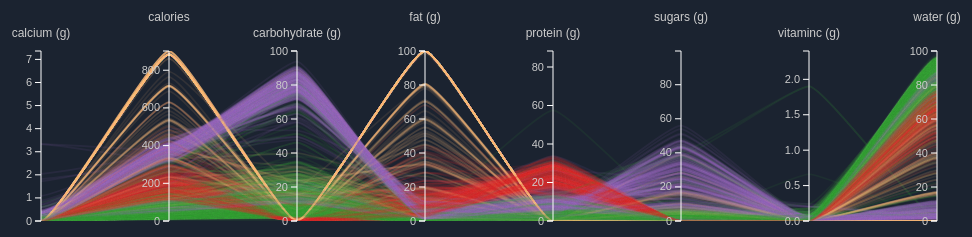
D3 v2 page, settled after 480 driven frames (8 s of simulated time); the page loaded 1 data file(s).


// ── parallel.js
var width = document.body.clientWidth,
    height = d3.max([document.body.clientHeight-540, 240]);

var m = [60, 0, 10, 0],
    w = width - m[1] - m[3],
    h = height - m[0] - m[2],
    xscale = d3.scale.ordinal().rangePoints([0, w], 1),
    yscale = {},
    dragging = {},
    line = d3.svg.line(),
    axis = d3.svg.axis().orient("left").ticks(1+height/50),
    data,
    foreground,
    background,
    highlighted,
    dimensions,
    legend,
    render_speed = 50,
    brush_count = 0,
    excluded_groups = ["Baked Products","Beef Products","Beverages","Baby Foods","Cereal Grains and Pasta","Dairy and Egg Products","Ethnic Foods","Fast Foods","Finfish and Shellfish Products","Fruits and Fruit Juices","Lamb, Veal, and Game Products","Legumes and Legume Products","Meals, Entrees, and Sidedishes","Nut and Seed Products","Pork Products","Restaurant Foods","Sausages and Luncheon Meats","Snacks","Soups, Sauces, and Gravies","Spices and Herbs","Sweets"];

var colors = {
  "Baby Foods": [185,56,73],
  "Baked Products": [37,50,75],
  "Beef Products": [325,50,39],
  "Beverages": [10,28,67],
  "Breakfast Cereals": [271,39,57],
  "Cereal Grains and Pasta": [56,58,73],
  "Dairy and Egg Products": [28,100,52],
  "Ethnic Foods": [41,75,61],
  "Fast Foods": [60,86,61],
  "Fats and Oils": [30,100,73],
  "Finfish and Shellfish Products": [318,65,67],
  "Fruits and Fruit Juices": [274,30,76],
  "Lamb, Veal, and Game Products": [20,49,49],
  "Legumes and Legume Products": [334,80,84],
  "Meals, Entrees, and Sidedishes": [185,80,45],
  "Nut and Seed Products": [10,30,42],
  "Pork Products": [339,60,49],
  "Poultry Products": [359,69,49],
  "Restaurant Foods": [204,70,41],
  "Sausages and Luncheon Meats": [1,100,79],
  "Snacks": [189,57,75],
  "Soups, Sauces, and Gravies": [110,57,70],
  "Spices and Herbs": [214,55,79],
  "Sweets": [339,60,75],
  "Vegetables and Vegetable Products": [120,56,40]
};


d3.select("#chart")
    .style("height", (h + m[0] + m[2]) + "px")

d3.selectAll("canvas")
    .attr("width", w)
    .attr("height", h)
    .style("padding", m.join("px ") + "px");

foreground = document.getElementById('foreground').getContext('2d');
foreground.globalCompositeOperation = "destination-over";
foreground.strokeStyle = "rgba(0,100,160,0.1)";
foreground.lineWidth = 1.7;
foreground.fillText("Loading...",w/2,h/2);
highlighted = document.getElementById('highlight').getContext('2d');
highlighted.strokeStyle = "rgba(0,100,160,1)";
highlighted.lineWidth = 4;
background = document.getElementById('background').getContext('2d');
background.strokeStyle = "rgba(0,100,160,0.1)";
background.lineWidth = 1.7;

var svg = d3.select("svg")
    .attr("width", w + m[1] + m[3])
    .attr("height", h + m[0] + m[2])
  .append("svg:g")
    .attr("transform", "translate(" + m[3] + "," + m[0] + ")");

// Load the Data
d3.csv("nutrients.csv", function(raw_data) {
  data = raw_data.map(function(d) {
    for (var k in d) {
      if (!_.isNaN(raw_data[0][k] - 0) && k != 'id') {
        d[k] = parseFloat(d[k]) || 0;
      }
    };
    return d;
  });

  xscale.domain(dimensions = d3.keys(data[0]).filter(function(k) {
    return (_.isNumber(data[0][k])) && (yscale[k] = d3.scale.linear()
      .domain(d3.extent(data, function(d) { return +d[k]; }))
      .range([h, 0]));
  }).sort());


  var g = svg.selectAll(".dimension")
      .data(dimensions)
    .enter().append("svg:g")
      .attr("class", "dimension")
      .attr("transform", function(d) { return "translate(" + xscale(d) + ")"; })
      .call(d3.behavior.drag()
        .on("dragstart", function(d) {
          dragging[d] = this.__origin__ = xscale(d);
          this.__dragged__ = false;
          d3.select("#foreground").style("opacity", "0.35");
        })
        .on("drag", function(d) {
          dragging[d] = Math.min(w, Math.max(0, this.__origin__ += d3.event.dx));
          dimensions.sort(function(a, b) { return position(a) - position(b); });
          xscale.domain(dimensions);
          g.attr("transform", function(d) { return "translate(" + position(d) + ")"; });
          brush_count++;
          this.__dragged__ = true;

          if (dragging[d] < 8 || dragging[d] > w-8) {
            d3.select(this).select(".background").style("fill", "#b00");
          } else {
            d3.select(this).select(".background").style("fill", null);
          }
        })
        .on("dragend", function(d) {
          if (!this.__dragged__) {

          } else {
            d3.select(this).transition().attr("transform", "translate(" + xscale(d) + ")");
            var extent = yscale[d].brush.extent();
          }
          if (dragging[d] < 8 || dragging[d] > w-8) {
            remove_axis(d,g);
          }
          xscale.domain(dimensions);
          update_ticks(d, extent);

          d3.select("#foreground").style("opacity", null);
          brush();
          delete this.__dragged__;
          delete this.__origin__;
          delete dragging[d];
        }))

  g.append("svg:g")
      .attr("class", "axis")
      .attr("transform", "translate(0,0)")
      .each(function(d) { d3.select(this).call(axis.scale(yscale[d])); })
    .append("svg:text")
      .attr("text-anchor", "middle")
      .attr("y", function(d,i) { return i%2 == 0 ? -14 : -30 } )
      .attr("x", 0)
      .attr("class", "label")
      .text(String)
      .append("title")
        .text("Drag to reorder");

  g.append("svg:g")
      .attr("class", "brush")
      .each(function(d) { d3.select(this).call(yscale[d].brush = d3.svg.brush().y(yscale[d]).on("brush", brush)); })
    .selectAll("rect")
      .style("visibility", null)
      .attr("x", -23)
      .attr("width", 36)
      .append("title")
        .text("Drag up or down to brush along this axis");

  g.selectAll(".extent")
      .append("title")
        .text("Drag or resize this filter");
  legend = create_legend(colors,brush);
  brush();
});


function create_legend(colors,brush) {
  var legend_data = d3.select("#legend")
    .html("")
    .selectAll(".row")
    .data( _.keys(colors).sort() )

  var legend = legend_data
    .enter().append("div")

  legend
    .append("input")
    .attr("type", "checkbox")
    .attr("title", "Hide group")
    .attr("checked",function(d){
      if (!_.contains(excluded_groups, d)) {
        return "checked"
      }
    })
    .on("click", function(d) {
      if (_.contains(excluded_groups, d)) {
        d3.select(this).attr("title", "Hide group")
        excluded_groups = _.difference(excluded_groups,[d]);
        brush();
      } else {
        d3.select(this).attr("title", "Show group")
        excluded_groups.push(d);
        brush();
      }
    });
  legend
    .append("span")
    .style("background", function(d,i) { return color(d,0.85)})
    .attr("class", "color-bar");
  legend
    .append("span")
    .attr("class", "tally")
    .text(function(d,i) { return 0});
  legend
    .append("span")
    .text(function(d,i) { return " " + d});
  return legend;
}
function render_range(selection, i, max, opacity) {
  selection.slice(i,max).forEach(function(d) {
    path(d, foreground, color(d.group,opacity));
  });
};

function data_table(sample) {
  var sample = sample.sort(function(a,b) {
    var col = d3.keys(a)[0];
    return a[col] < b[col] ? -1 : 1;
  });
  var table = d3.select("#food-list")
    .html("")
    .selectAll(".row")
      .data(sample)
    .enter().append("div")
      .on("mouseover", highlight)
      .on("mouseout", unhighlight);
  table
    .append("span")
      .attr("class", "color-block")
      .style("background", function(d) { return color(d.group,0.85) })
  table
    .append("span")
      .text(function(d) { return d.name; })
}

function optimize(timer) {
  var delta = (new Date()).getTime() - timer;
  render_speed = Math.max(Math.ceil(render_speed * 30 / delta), 8);
  render_speed = Math.min(render_speed, 300);
  return (new Date()).getTime();
}


function highlight(d) {
  d3.select("#foreground").style("opacity", "0.25");
  d3.selectAll(".row").style("opacity", function(p) { return (d.group == p) ? null : "0.3" });
  path(d, highlighted, color(d.group,1));
}

function unhighlight() {
  d3.select("#foreground").style("opacity", null);
  d3.selectAll(".row").style("opacity", null);
  highlighted.clearRect(0,0,w,h);
}

function path(d, ctx, color) {
  if (color) ctx.strokeStyle = color;
  ctx.beginPath();
  var x0 = xscale(0),
      y0 = yscale[dimensions[0]](d[dimensions[0]]);
  ctx.moveTo(x0,y0);
  dimensions.map(function(p,i) {
    var x = xscale(p),
        y = yscale[p](d[p]);
    var cp1x = x - 0.88*(x-x0);
    var cp1y = y0;
    var cp2x = x - 0.12*(x-x0);
    var cp2y = y;
    ctx.bezierCurveTo(cp1x, cp1y, cp2x, cp2y, x, y);
    x0 = x;
    y0 = y;
  });
  ctx.lineTo(x0, y0);
  ctx.stroke();
};

function color(d,a) {
  var c = colors[d];
  return ["hsla(",c[0],",",c[1],"%,",c[2],"%,",a,")"].join("");
}

function position(d) {
  var v = dragging[d];
  return v == null ? xscale(d) : v;
}

function brush() {
  brush_count++;
  var actives = dimensions.filter(function(p) { return !yscale[p].brush.empty(); }),
      extents = actives.map(function(p) { return yscale[p].brush.extent(); });

  var b = d3.selectAll('.dimension')[0]
    .forEach(function(element, i) {
      var dimension = d3.select(element).data()[0];
      if (_.include(actives, dimension)) {
        var extent = extents[actives.indexOf(dimension)];
        d3.select(element)
          .selectAll('text')
          .style('font-weight', 'bold')
          .style('font-size', '13px')
          .style('display', function() {
            var value = d3.select(this).data();
            return extent[0] <= value && value <= extent[1] ? null : "none"
          });
      } else {
        d3.select(element)
          .selectAll('text')
          .style('font-size', null)
          .style('font-weight', null)
          .style('display', null);
      }
      d3.select(element)
        .selectAll('.label')
        .style('display', null);
    });
    ;

  d3.selectAll('.label')
    .style("font-weight", function(dimension) {
      if (_.include(actives, dimension)) return "bold";
      return null;
    });

  var selected = [];

  data
    .filter(function(d) {
      return !_.contains(excluded_groups, d.group);
    })
    .map(function(d) {
      return actives.every(function(p, dimension) {
        return extents[dimension][0] <= d[p] && d[p] <= extents[dimension][1];
      }) ? selected.push(d) : null;
    });

  var query = d3.select("#search")[0][0].value;
  if (query.length > 0) {
    selected = search(selected, query);
  }


  var tallies = _(selected)
    .groupBy(function(d) { return d.group; })

  _(colors).each(function(v,k) { tallies[k] = tallies[k] || []; });

  legend
    .attr("class", function(d) {
      return (tallies[d].length > 0)? "row": "row off";
    });

    legend.selectAll(".color-bar")
    .style("width", function(d) {
      return Math.ceil(600*tallies[d].length/data.length) + "px"
    });

  legend.selectAll(".tally")
    .text(function(d,i) { return tallies[d].length });

  // Render selected lines
  paths(selected, foreground, brush_count, true);
}

function paths(selected, ctx, count) {
  var n = selected.length,
      i = 0,
      opacity = .1,
      timer = (new Date()).getTime();
  shuffled_data = _.shuffle(selected);
  data_table(shuffled_data.slice(0,20));
  ctx.clearRect(0,0,w+1,h+1);
  function animloop(){
    if (i >= n || count < brush_count) return true;
    var max = d3.min([i+render_speed, n]);
    render_range(shuffled_data, i, max, opacity);
    i = max;
    timer = optimize(timer);
  };
  d3.timer(animloop);
}

function update_ticks(d, extent) {
  if (d) {
    var brush_el = d3.selectAll(".brush")
        .filter(function(key) { return key == d; });
    if (extent) {
      brush_el.call(yscale[d].brush = d3.svg.brush().y(yscale[d]).extent(extent).on("brush", brush));
    } else {
      brush_el.call(yscale[d].brush = d3.svg.brush().y(yscale[d]).on("brush", brush));
    }
  } else {
    d3.selectAll(".brush")
      .each(function(d) { d3.select(this).call(yscale[d].brush = d3.svg.brush().y(yscale[d]).on("brush", brush)); })
  }
  brush_count++;
  d3.selectAll(".axis")
    .each(function(d,i) {
      d3.select(this).selectAll('line').style("display", "none");
      d3.select(this)
        .transition()
        .duration(720)
        .call(axis.scale(yscale[d]));
      d3.select(this).selectAll('line').transition().delay(800).style("display", null);
      d3.select(this)
        .selectAll('text')
        .style('font-weight', null)
        .style('font-size', null)
        .style('display', null);
    });
}


function rescale() {
  dimensions.forEach(function(d,i) {
    if (yscale[d].inverted) {
      yscale[d] = d3.scale.linear()
          .domain(d3.extent(data, function(p) { return +p[d]; }))
          .range([0, h]);
      yscale[d].inverted = true;
    } else {
      yscale[d] = d3.scale.linear()
          .domain(d3.extent(data, function(p) { return +p[d]; }))
          .range([h, 0]);
    }
  });
  update_ticks();
  paths(data, foreground, brush_count);
}

function actives() {
  var actives = dimensions.filter(function(p) { return !yscale[p].brush.empty(); }),
      extents = actives.map(function(p) { return yscale[p].brush.extent(); });
  var selected = [];
  data
    .filter(function(d) {
      return !_.contains(excluded_groups, d.group);
    })
    .map(function(d) {
    return actives.every(function(p, i) {
      return extents[i][0] <= d[p] && d[p] <= extents[i][1];
    }) ? selected.push(d) : null;
  });
  var query = d3.select("#search")[0][0].value;
  if (query > 0) {
    selected = search(selected, query);
  }
  return selected;
}
function remove_axis(d,g) {
  dimensions = _.difference(dimensions, [d]);
  xscale.domain(dimensions);
  g.attr("transform", function(p) { return "translate(" + position(p) + ")"; });
  g.filter(function(p) { return p == d; }).remove();
  update_ticks();
}
d3.select("#search").on("keyup", brush);
function search(selection,str) {
  pattern = new RegExp(str,"i")
  return _(selection).filter(function(d) { return pattern.exec(d.name); });
}


### data: nutrients.csv
name, group, protein (g), carbohydrate (g), fat (g), calcium (g), vitaminc (g), sugars (g), water (g), calories, id
Beverage, instant breakfast powder, choc…, Dairy and Egg Products, 19.9, 66.2, 1.4, 0.285, 0.0769, 65.8, 7.4, 357, 27481
Beverage, instant breakfast powder, choc…, Dairy and Egg Products, 35.8, 41, 5.1, 0.5, 0.138, 39, 7.4, 358, 27482
Beverage, milkshake mix, dry, not chocol…, Dairy and Egg Products, 23.5, 52.9, 2.6, 0.88, 0.0012, 51.3, 12.8, 329, 27483
Butter oil, anhydrous, Dairy and Egg Products, 0.28, 0, 99.48, 0.004, 0, 0, 0.24, 876, 27484
Butter, salted, Dairy and Egg Products, 0.85, 0.06, 81.11, 0.024, 0, 0.06, 15.87, 717, 27485
Butter, whipped, with salt, Dairy and Egg Products, 0.85, 0.06, 81.11, 0.024, 0, 0.06, 15.87, 717, 27486
Butter, without salt, Dairy and Egg Products, 0.85, 0.06, 81.11, 0.024, 0, 0.06, 17.94, 717, 27487
Cheese fondue, Dairy and Egg Products, 14.23, 3.77, 13.47, 0.476, 0, 0, 61.61, 229, 27488
Cheese food, cold pack, american, Dairy and Egg Products, 19.66, 8.32, 24.46, 0.497, 0, 0, 43.12, 331, 27489
Cheese food, imitation, Dairy and Egg Products, 22.4, 8.8, 1.3, 0.552, 0, 8.21, 63.8, 137, 27490
Cheese food, pasteurized process, americ…, Dairy and Egg Products, 19.61, 7.29, 24.6, 0.574, 0, 7.43, 43.15, 328, 27491
Cheese food, pasteurized process, americ…, Dairy and Egg Products, 18.4, 7.83, 25.18, 0.57, 0, 7.43, 43.21, 330, 27492
Cheese food, pasteurized process, swiss, Dairy and Egg Products, 21.92, 4.5, 24.14, 0.723, 0, 0, 43.67, 323, 27493
Cheese product, pasteurized process, ame…, Dairy and Egg Products, 17.6, 10.6, 14.1, 0.529, 0, 8.02, 51.8, 240, 27494
Cheese product, pasteurized process, che…, Dairy and Egg Products, 17.6, 10.6, 14.1, 0.529, 0, 8.02, 51.8, 240, 27495
Cheese sauce, prepared from recipe, Dairy and Egg Products, 10.33, 5.48, 14.92, 0.311, 0.0006, 0.19, 66.86, 197, 27496
Cheese spread, cream cheese base, Dairy and Egg Products, 7.1, 3.5, 28.6, 0.071, 0, 3.5, 58.5, 295, 27497
Cheese spread, pasteurized process, amer…, Dairy and Egg Products, 16.41, 8.73, 21.23, 0.562, 0, 0, 47.65, 290, 27498
Cheese spread, pasteurized process, amer…, Dairy and Egg Products, 16.41, 8.73, 21.23, 0.562, 0, 7.32, 47.65, 290, 27499
Cheese substitute, mozzarella, Dairy and Egg Products, 11.47, 23.67, 12.22, 0.61, 0.0001, 23.67, 47.36, 248, 27500
Cheese, Mexican, blend, reduced fat, Dairy and Egg Products, 24.69, 3.41, 19.4, 1.146, 0, 0.56, 48.2, 282, 27501
Cheese, american cheddar, imitation, Dairy and Egg Products, 16.7, 11.6, 14, 0.562, 0, 7.74, 53.1, 239, 27502
Cheese, blue, Dairy and Egg Products, 21.4, 2.34, 28.74, 0.528, 0, 0.5, 42.41, 353, 27503
Cheese, brick, Dairy and Egg Products, 23.24, 2.79, 29.68, 0.674, 0, 0.51, 41.11, 371, 27504
Cheese, brie, Dairy and Egg Products, 20.75, 0.45, 27.68, 0.184, 0, 0.45, 48.42, 334, 27505
Cheese, camembert, Dairy and Egg Products, 19.8, 0.46, 24.26, 0.388, 0, 0.46, 51.8, 300, 27506
Cheese, caraway, Dairy and Egg Products, 25.18, 3.06, 29.2, 0.673, 0, 0, 39.28, 376, 27507
Cheese, cheddar, Dairy and Egg Products, 24.9, 1.28, 33.14, 0.721, 0, 0.52, 36.75, 403, 27508
Cheese, cheshire, Dairy and Egg Products, 23.37, 4.78, 30.6, 0.643, 0, 0, 37.65, 387, 27509
Cheese, colby, Dairy and Egg Products, 23.76, 2.57, 32.11, 0.685, 0, 0.52, 38.2, 394, 27510
Cheese, cottage, creamed, large or small…, Dairy and Egg Products, 11.12, 3.38, 4.3, 0.083, 0, 2.67, 79.79, 98, 27511
Cheese, cottage, creamed, with fruit, Dairy and Egg Products, 10.69, 4.61, 3.85, 0.053, 0.0014, 2.38, 79.64, 97, 27512
Cheese, cottage, lowfat, 1% milkfat, Dairy and Egg Products, 12.39, 2.72, 1.02, 0.061, 0, 2.72, 82.48, 72, 27513
Cheese, cottage, lowfat, 1% milkfat, lac…, Dairy and Egg Products, 12.4, 3.2, 1, 0.053, 0, 2.6, 82.5, 74, 27514
Cheese, cottage, lowfat, 1% milkfat, no …, Dairy and Egg Products, 12.4, 2.7, 1, 0.061, 0, 2.7, 83.5, 72, 27515
Cheese, cottage, lowfat, 1% milkfat, wit…, Dairy and Egg Products, 10.9, 3, 1, 0.056, 0.004, 3, 83.5, 67, 27516
Cheese, cottage, lowfat, 2% milkfat, Dairy and Egg Products, 11.83, 3.66, 2.45, 0.091, 0, 3.67, 80.69, 86, 27517
Cheese, cottage, nonfat, uncreamed, dry,…, Dairy and Egg Products, 10.34, 6.66, 0.29, 0.086, 0, 1.85, 81.01, 72, 27518
Cheese, cottage, with vegetables, Dairy and Egg Products, 10.9, 3, 4.2, 0.056, 0.004, 0.37, 80.3, 95, 27519
Cheese, cream, Dairy and Egg Products, 5.93, 4.07, 34.24, 0.098, 0, 3.21, 54.44, 342, 27520
Cheese, cream, fat free, Dairy and Egg Products, 15.69, 7.66, 1, 0.351, 0, 5.48, 71.87, 105, 27521
Cheese, cream, low fat, Dairy and Egg Products, 7.85, 8.13, 15.28, 0.148, 0, 5.82, 66.72, 201, 27522
Cheese, dry white, queso seco, Dairy and Egg Products, 24.51, 2.04, 24.35, 0.661, 0, 0.55, 42.17, 325, 27523
Cheese, edam, Dairy and Egg Products, 24.99, 1.43, 27.8, 0.731, 0, 1.43, 41.56, 357, 27524
Cheese, feta, Dairy and Egg Products, 14.21, 4.09, 21.28, 0.493, 0, 4.09, 55.22, 264, 27525
Cheese, fontina, Dairy and Egg Products, 25.6, 1.55, 31.14, 0.55, 0, 1.55, 37.92, 389, 27526
Cheese, fresh, queso fresco, Dairy and Egg Products, 18.09, 2.98, 23.82, 0.566, 0, 2.32, 51.42, 299, 27527
Cheese, gjetost, Dairy and Egg Products, 9.65, 42.65, 29.51, 0.4, 0, 0, 13.44, 466, 27528
Cheese, goat, hard type, Dairy and Egg Products, 30.52, 2.17, 35.59, 0.895, 0, 2.17, 29.01, 452, 27529
Cheese, goat, semisoft type, Dairy and Egg Products, 21.58, 2.54, 29.84, 0.298, 0, 2.54, 45.52, 364, 27530
Cheese, goat, soft type, Dairy and Egg Products, 18.52, 0.89, 21.08, 0.14, 0, 0.89, 60.75, 268, 27531
Cheese, gouda, Dairy and Egg Products, 24.94, 2.22, 27.44, 0.7, 0, 2.22, 41.46, 356, 27532
Cheese, gruyere, Dairy and Egg Products, 29.81, 0.36, 32.34, 1.011, 0, 0.36, 33.19, 413, 27533
Cheese, limburger, Dairy and Egg Products, 20.05, 0.49, 27.25, 0.497, 0, 0.49, 48.42, 327, 27534
Cheese, low fat, cheddar or colby, Dairy and Egg Products, 24.35, 1.91, 7, 0.415, 0, 0.52, 63.1, 173, 27535
Cheese, low-sodium, cheddar or colby, Dairy and Egg Products, 24.35, 1.91, 32.62, 0.703, 0, 0.49, 38.98, 398, 27536
Cheese, mexican, queso anejo, Dairy and Egg Products, 21.44, 4.63, 29.98, 0.68, 0, 4.63, 38.06, 373, 27537
… [head cut at 6 KiB]